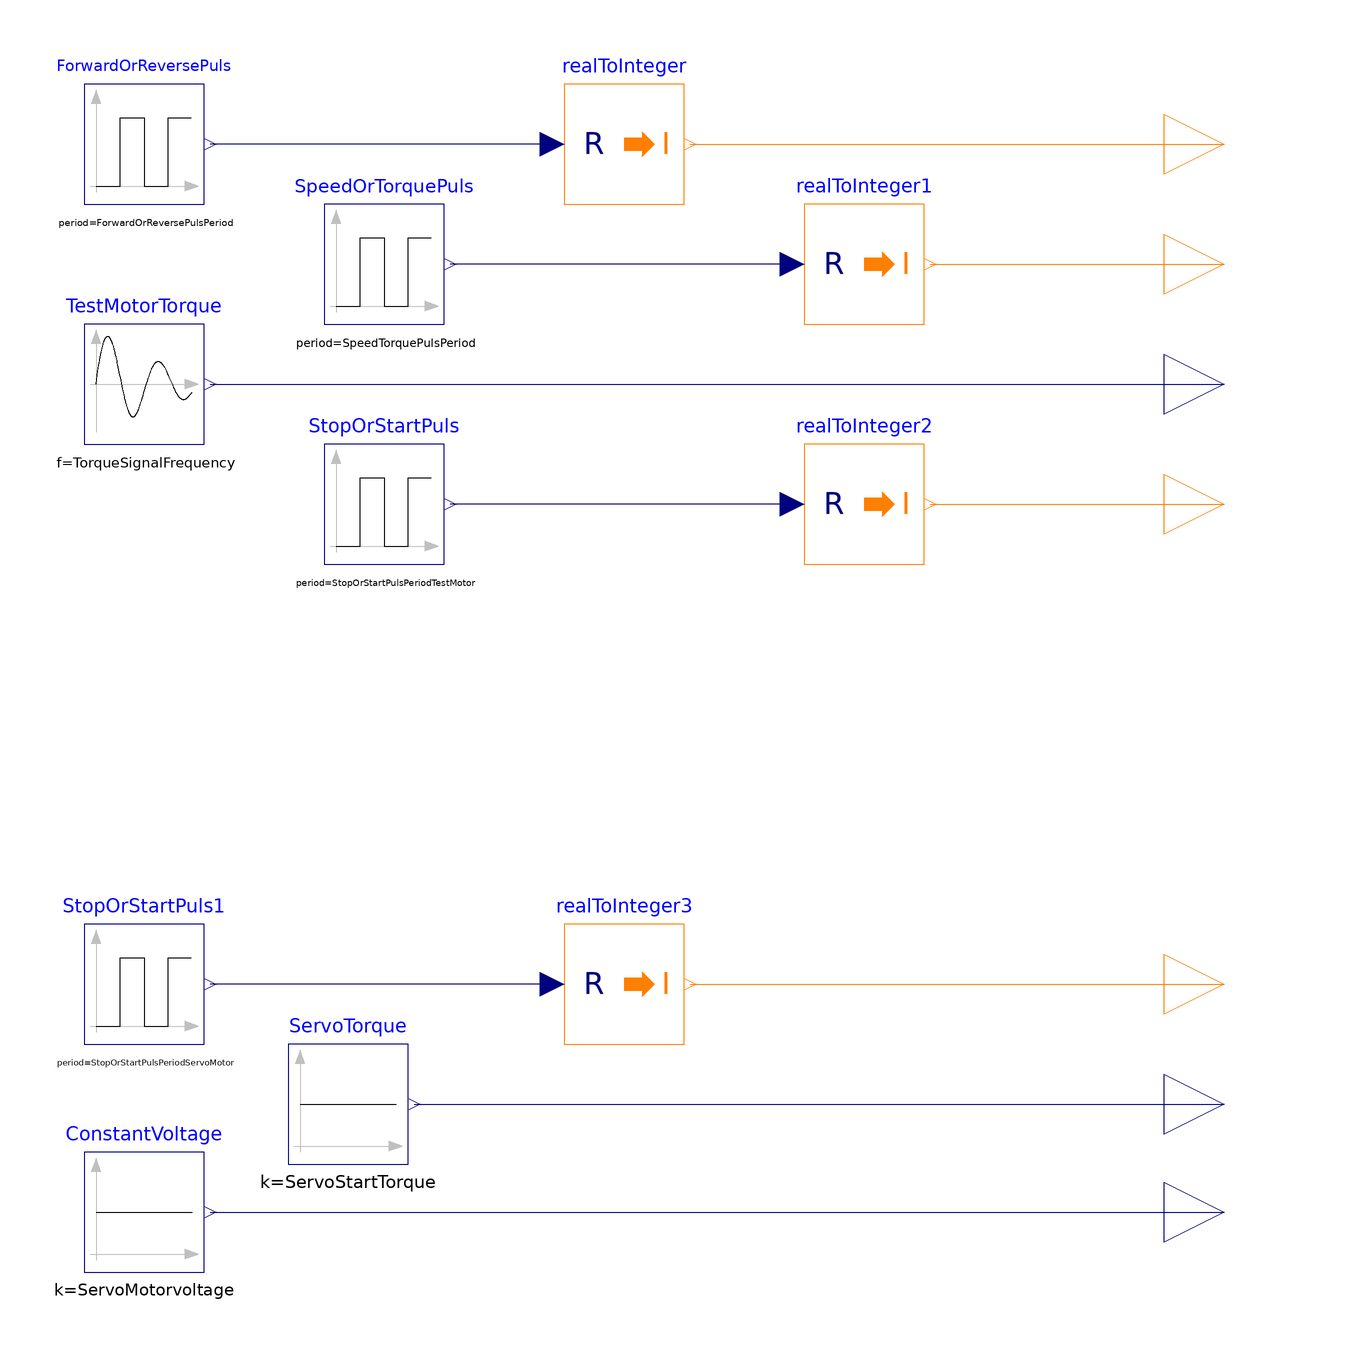

Above is the diagram view of the following Modelica model: its components placed by their Placement annotations and its connect equations drawn as lines.

model Test_VFD_Servo3_V1
      parameter Real ServoMotorvoltage = 2.5 "Voltage of the Servomotor";
      parameter Integer StopOrStartPulsAmplitudeServoMotor = 1 "Stop (0) and start (1) amplitude signal for the servomotor";
      parameter Integer StopOrStartPulsStartTimeServoMotor = 0 "Time delay for the stop/start signal";
      parameter Integer StopOrStartPulsPeriodServoMotor = 60 "Puls Duration In Seconds for the stop/start signal";
      parameter Integer StopOrStartPulsWidthServoMotor = 100 "Puls width for the stop/start signal";
      parameter Integer StopOrStartPulsOffsetServoMotor = 0 "Initial start value for the stop/start signal";
      parameter Real TorquePulsStartTime = 5 "Startime of the torque puls signal";
      parameter Real AmplitudeTorque = 5 "Height of torque puls signal";
      parameter Real TorqueSignalDamping = 0.2 "Damping of the torque signal";
      parameter Real TorqueSignalFrequency = 2 "Frequency of the torque signal";
      parameter Real TorqueSignalPhaseAngle = 30 "The phase angle of the Torque signal";
      parameter Real InitialTorque = 0.61 "The star torque level";
      parameter Real ServoStartTorque = 0.61 "Start torque for the servo motor";
      parameter Integer StopOrStartPulsAmplitudeTestMotor = 1 "Stop (0) and start (1) amplitude signal for the testmotors";
      parameter Integer StopOrStartPulsStartTimeTestMotor = 0 "Time delay for the stop/start signal";
      parameter Integer StopOrStartPulsPeriodTestMotor = 60 "Puls Duration In Seconds for the stop/start signal";
      parameter Integer StopOrStartPulsWidthTestMotor = 100 "Puls width for the stop/start signal";
      parameter Integer StopOrStartPulsOffsetTestMotor = 0 "Initial start value for the stop/start signal";
      parameter Integer SpeedTorquePulsAmplitude = 1 "Speed (0) or Torque (1) amplitude signal for the testmotors";
      parameter Integer SpeedTorquePulsStartTime = 0 "Time delay for the speed/torque signal";
      parameter Integer SpeedTorquePulsPeriod = 60 "Puls Duration In Seconds for the speed/torque signal";
      parameter Integer SpeedTorquePulsWidth = 100 "Puls width for the speed/torque signal";
      parameter Integer SpeedTorquePulsOffset = 0 "Initial start value for the speed/torque signal";
      parameter Integer ForwardOrReversePulsAmplitude = 0 "Forward (0) or Reverse (1) amplitude signal for the testmotors";
      parameter Integer ForwardOrReversePulsStartTime = 0 "Time delay for the forward/reverse signal";
      parameter Integer ForwardOrReversePulsPeriod = 60 "Puls Duration In Seconds for the forward/reverse signal";
      parameter Integer ForwardOrReversePulsWidth = 50 "Puls width for the forward/reverse signal";
      parameter Integer ForwardOrReversePulsOffset = 0 "Initial start value for the forward/reverse signal";
      Modelica.Blocks.Sources.Constant ConstantVoltage(k = ServoMotorvoltage) annotation(
        Placement(transformation(extent = {{-80, -98}, {-60, -78}})));
      Modelica.Blocks.Interfaces.IntegerOutput Start_Stop_Testmotor "Connector of Integer output signal" annotation(
        Placement(transformation(extent = {{100, 20}, {120, 40}})));
      Modelica.Blocks.Interfaces.RealOutput Servo_motor_speed "Connector of Real output signal" annotation(
        Placement(transformation(extent = {{100, -98}, {120, -78}})));
      Modelica.Blocks.Interfaces.RealOutput Test_motor_torque "Connector of Real output signal" annotation(
        Placement(transformation(extent = {{100, 40}, {120, 60}})));
      Modelica.Blocks.Interfaces.IntegerOutput Speed_Torque "Connector of Integer output signal" annotation(
        Placement(transformation(extent = {{100, 60}, {120, 80}})));
      Modelica.Blocks.Interfaces.IntegerOutput Forward_Reverse "Connector of Integer output signal" annotation(
        Placement(transformation(extent = {{100, 80}, {120, 100}})));
      Modelica.Blocks.Sources.Constant ServoTorque(k = ServoStartTorque) annotation(
        Placement(transformation(extent = {{-46, -80}, {-26, -60}})));
      Modelica.Blocks.Interfaces.RealOutput Servo_Start_Torque "Connector of Real output signal" annotation(
        Placement(transformation(extent = {{100, -80}, {120, -60}})));
      Modelica.Blocks.Math.RealToInteger realToInteger annotation(
        Placement(transformation(extent = {{0, 80}, {20, 100}})));
      Modelica.Blocks.Sources.Pulse ForwardOrReversePuls(amplitude = ForwardOrReversePulsAmplitude, width = ForwardOrReversePulsWidth, period = ForwardOrReversePulsPeriod, offset = ForwardOrReversePulsOffset, startTime = ForwardOrReversePulsStartTime) annotation(
        Placement(transformation(extent = {{-80, 80}, {-60, 100}})));
      Modelica.Blocks.Math.RealToInteger realToInteger1 annotation(
        Placement(transformation(extent = {{40, 60}, {60, 80}})));
      Modelica.Blocks.Sources.Pulse SpeedOrTorquePuls(amplitude = SpeedTorquePulsAmplitude, width = SpeedTorquePulsWidth, period = SpeedTorquePulsPeriod, offset = SpeedTorquePulsOffset, startTime = SpeedTorquePulsStartTime) annotation(
        Placement(transformation(extent = {{-40, 60}, {-20, 80}})));
      Modelica.Blocks.Math.RealToInteger realToInteger2 annotation(
        Placement(transformation(extent = {{40, 20}, {60, 40}})));
      Modelica.Blocks.Sources.Pulse StopOrStartPuls(amplitude = StopOrStartPulsAmplitudeTestMotor, width = StopOrStartPulsWidthTestMotor, period = StopOrStartPulsPeriodTestMotor, offset = StopOrStartPulsOffsetTestMotor, startTime = StopOrStartPulsStartTimeTestMotor) annotation(
        Placement(transformation(extent = {{-40, 20}, {-20, 40}})));
      Modelica.Blocks.Math.RealToInteger realToInteger3 annotation(
        Placement(transformation(extent = {{0, -60}, {20, -40}})));
      Modelica.Blocks.Sources.Pulse StopOrStartPuls1(amplitude = StopOrStartPulsAmplitudeServoMotor, width = StopOrStartPulsWidthServoMotor, period = StopOrStartPulsPeriodServoMotor, offset = StopOrStartPulsOffsetServoMotor, startTime = StopOrStartPulsStartTimeServoMotor) annotation(
        Placement(transformation(extent = {{-80, -60}, {-60, -40}})));
      Modelica.Blocks.Interfaces.IntegerOutput Start_Stop_Servomotor "Connector of Integer output signal" annotation(
        Placement(transformation(extent = {{100, -60}, {120, -40}})));
      Modelica.Blocks.Sources.ExpSine TestMotorTorque(amplitude = AmplitudeTorque, f = TorqueSignalFrequency, phase = TorqueSignalPhaseAngle, damping = TorqueSignalDamping, offset = InitialTorque, startTime = TorquePulsStartTime) annotation(
        Placement(transformation(extent = {{-80, 40}, {-60, 60}})));
    equation
      connect(ConstantVoltage.y, Servo_motor_speed) annotation(
        Line(points = {{-59, -88}, {110, -88}}, color = {0, 0, 127}));
      connect(ServoTorque.y, Servo_Start_Torque) annotation(
        Line(points = {{-25, -70}, {110, -70}}, color = {0, 0, 127}));
      connect(realToInteger.y, Forward_Reverse) annotation(
        Line(points = {{21, 90}, {110, 90}}, color = {255, 127, 0}));
      connect(realToInteger.u, ForwardOrReversePuls.y) annotation(
        Line(points = {{-2, 90}, {-59, 90}}, color = {0, 0, 127}));
      connect(realToInteger1.u, SpeedOrTorquePuls.y) annotation(
        Line(points = {{38, 70}, {-19, 70}}, color = {0, 0, 127}));
      connect(realToInteger1.y, Speed_Torque) annotation(
        Line(points = {{61, 70}, {110, 70}}, color = {255, 127, 0}));
      connect(realToInteger2.y, Start_Stop_Testmotor) annotation(
        Line(points = {{61, 30}, {110, 30}}, color = {255, 127, 0}));
      connect(realToInteger2.u, StopOrStartPuls.y) annotation(
        Line(points = {{38, 30}, {-19, 30}}, color = {0, 0, 127}));
      connect(realToInteger3.y, Start_Stop_Servomotor) annotation(
        Line(points = {{21, -50}, {110, -50}}, color = {255, 127, 0}));
      connect(realToInteger3.u, StopOrStartPuls1.y) annotation(
        Line(points = {{-2, -50}, {-59, -50}}, color = {0, 0, 127}));
      connect(TestMotorTorque.y, Test_motor_torque) annotation(
        Line(points = {{-59, 50}, {110, 50}}, color = {0, 0, 127}));
      annotation(
        Icon(coordinateSystem(preserveAspectRatio = false)),
        Diagram(coordinateSystem(preserveAspectRatio = false)),
        experiment(StopTime = 300));
    end Test_VFD_Servo3_V1;